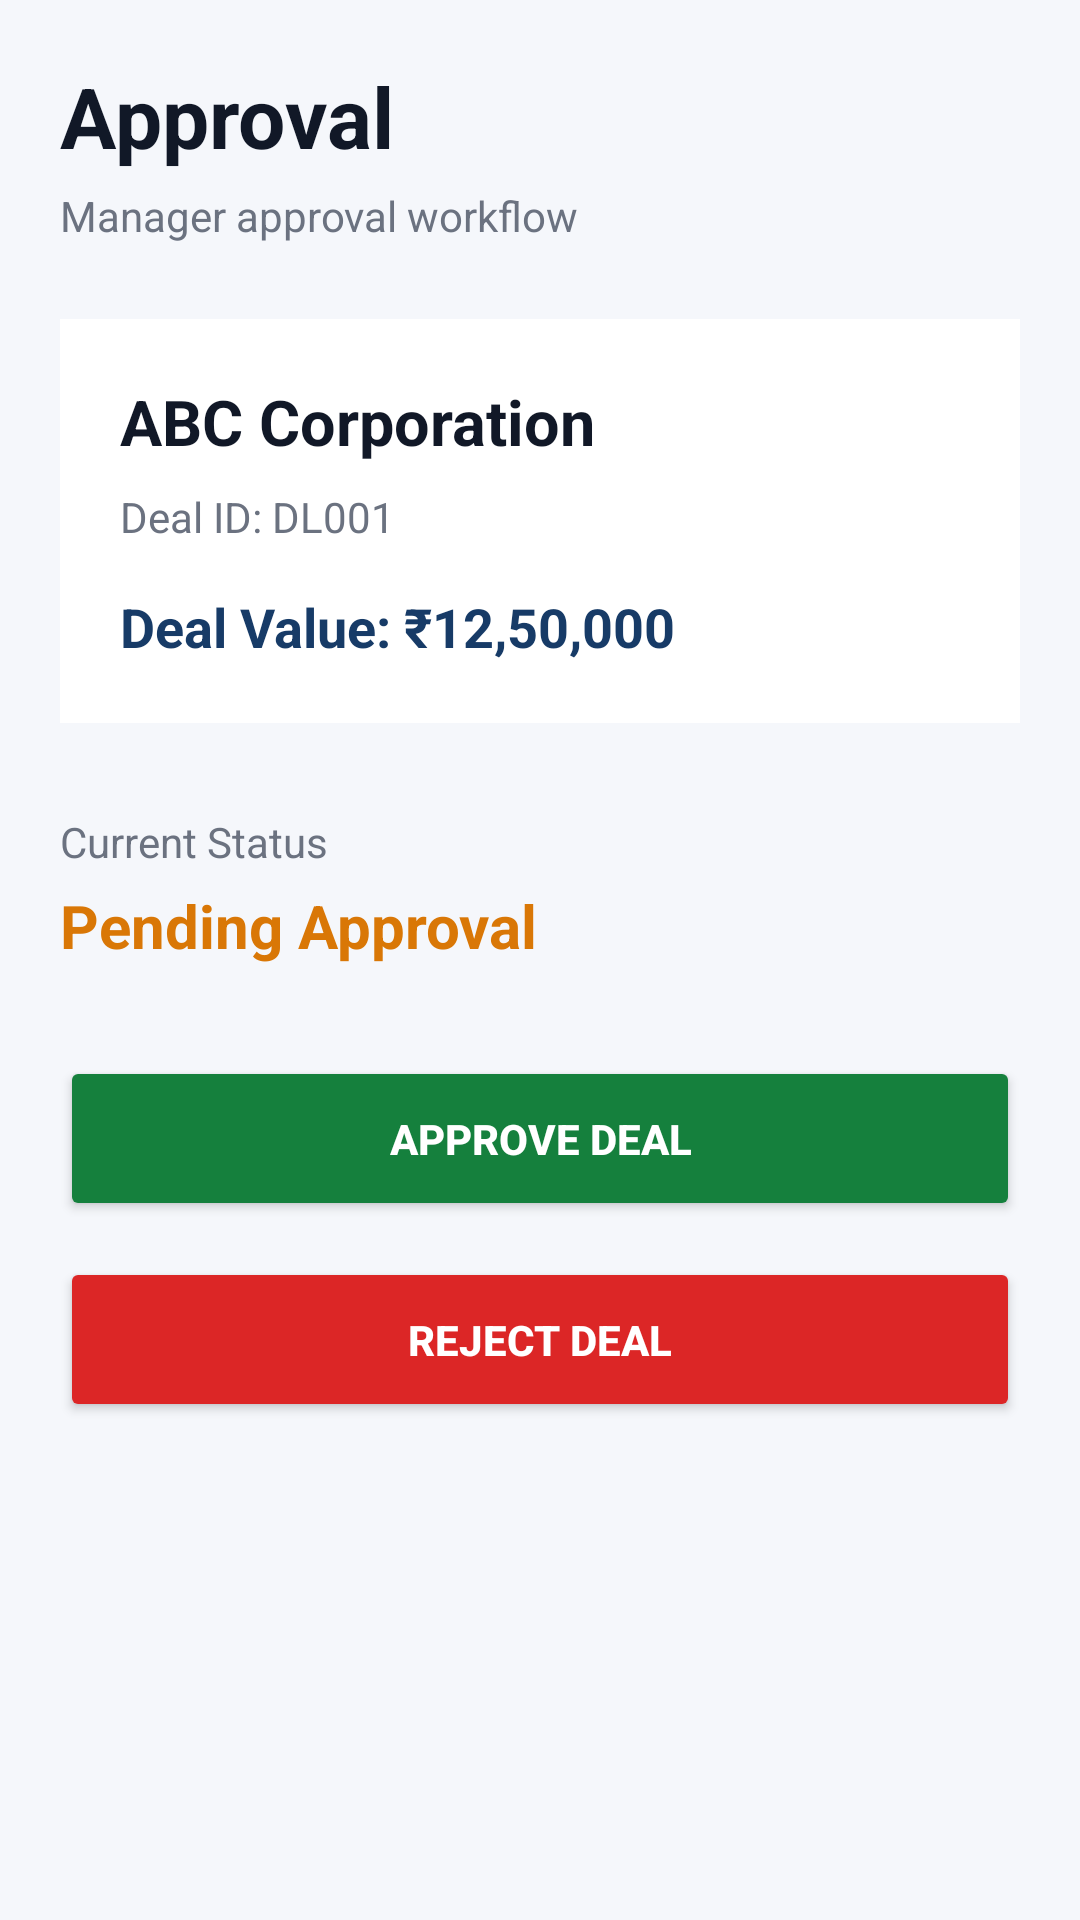

This screen was rendered from an Android layout file. Write that file and the resources it references.
<!-- AndroidManifest.xml: application theme Theme.DEALLFLOW360 -->
<!-- res/layout/activity_approval.xml -->
<?xml version="1.0" encoding="utf-8"?>
<ScrollView xmlns:android="http://schemas.android.com/apk/res/android"
    android:layout_width="match_parent"
    android:layout_height="match_parent"
    android:fitsSystemWindows="true"
    android:background="#F5F7FB">

    <LinearLayout
        android:layout_width="match_parent"
        android:layout_height="wrap_content"
        android:orientation="vertical"
        android:padding="20dp">

        <TextView
            android:layout_width="wrap_content"
            android:layout_height="wrap_content"
            android:text="Approval"
            android:textColor="#111827"
            android:textSize="28sp"
            android:textStyle="bold" />

        <TextView
            android:layout_width="wrap_content"
            android:layout_height="wrap_content"
            android:layout_marginTop="5dp"
            android:text="Manager approval workflow"
            android:textColor="#6B7280"
            android:textSize="14sp" />

        <LinearLayout
            android:layout_width="match_parent"
            android:layout_height="wrap_content"
            android:layout_marginTop="25dp"
            android:background="#FFFFFF"
            android:orientation="vertical"
            android:padding="20dp">

            <TextView
                android:layout_width="wrap_content"
                android:layout_height="wrap_content"
                android:text="ABC Corporation"
                android:textColor="#111827"
                android:textSize="21sp"
                android:textStyle="bold" />

            <TextView
                android:layout_width="wrap_content"
                android:layout_height="wrap_content"
                android:layout_marginTop="8dp"
                android:text="Deal ID: DL001"
                android:textColor="#6B7280"
                android:textSize="14sp" />

            <TextView
                android:layout_width="wrap_content"
                android:layout_height="wrap_content"
                android:layout_marginTop="15dp"
                android:text="Deal Value: ₹12,50,000"
                android:textColor="#173B67"
                android:textSize="18sp"
                android:textStyle="bold" />

        </LinearLayout>

        <TextView
            android:layout_width="wrap_content"
            android:layout_height="wrap_content"
            android:layout_marginTop="30dp"
            android:text="Current Status"
            android:textColor="#6B7280"
            android:textSize="14sp" />

        <TextView
            android:layout_width="wrap_content"
            android:layout_height="wrap_content"
            android:layout_marginTop="5dp"
            android:text="Pending Approval"
            android:textColor="#D97706"
            android:textSize="20sp"
            android:textStyle="bold" />

        <Button
            android:layout_width="match_parent"
            android:layout_height="55dp"
            android:layout_marginTop="30dp"
            android:backgroundTint="#15803D"
            android:text="APPROVE DEAL"
            android:textColor="#FFFFFF"
            android:textStyle="bold" />

        <Button
            android:layout_width="match_parent"
            android:layout_height="55dp"
            android:layout_marginTop="12dp"
            android:backgroundTint="#DC2626"
            android:text="REJECT DEAL"
            android:textColor="#FFFFFF"
            android:textStyle="bold" />

    </LinearLayout>

</ScrollView>
<!-- resources referenced by this layout -->
<resources>
  <style name="Theme.DEALLFLOW360" parent="Base.Theme.DEALLFLOW360" />
  <style name="Base.Theme.DEALLFLOW360" parent="Theme.Material3.DayNight.NoActionBar">
          
          
      </style>
</resources>
